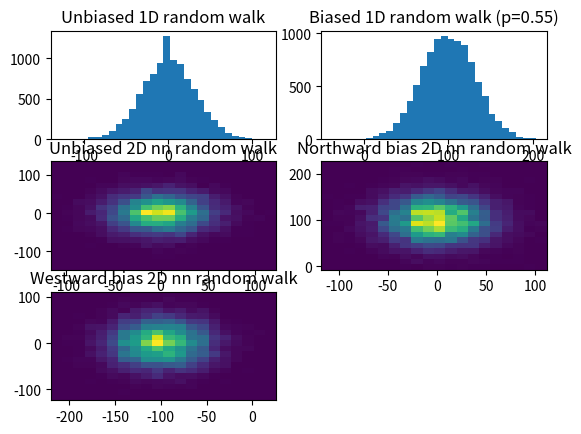

The script that saved this image:
# -*- coding: utf-8 -*-
"""
Random walks

Created on Mon Aug 25 12:16:59 2014

[redacted]
"""
import numpy as np
import numpy.random as rdm
from matplotlib.pyplot import hist, hist2d
import matplotlib.pyplot as plt

# 1D random walk (binomial model)
def onedim(s, p=0.5, steps=1):
    for i in range(steps):
        draws = np.where(rdm.uniform(size=len(s))<p,1,-1)
        s += draws
    return s

plt.close('all')
plt.subplot(321)
hist(onedim(np.zeros(10000),steps=1000),bins=30)
plt.title('Unbiased 1D random walk')

plt.subplot(322)
hist(onedim(np.zeros(10000),p=0.55,steps=1000),bins=30)
plt.title('Biased 1D random walk (p=0.55)')


# 2D random walk (NS/EW independent, nearest neighbor)
def twodim(x, y, pnorth=0.5, peast=0.5, steps=1):
    return onedim(x,p=peast,steps=steps),onedim(y,p=pnorth,steps=steps)

plt.subplot(323)
x, y = twodim(np.zeros(10000), np.zeros(10000), steps=1000)
hist2d(x, y,bins=20)
plt.title('Unbiased 2D nn random walk')


plt.subplot(324)
x, y = twodim(np.zeros(10000), np.zeros(10000), pnorth=0.55, steps=1000)
hist2d(x, y,bins=20)
plt.title('Northward bias 2D nn random walk')


plt.subplot(325)
x, y = twodim(np.zeros(10000), np.zeros(10000), peast=0.45, steps=1000)
hist2d(x, y,bins=20)
plt.title('Westward bias 2D nn random walk')




# 2D poisson random walk 
# (exponentially distributed distance, uniformly distributed)





# 